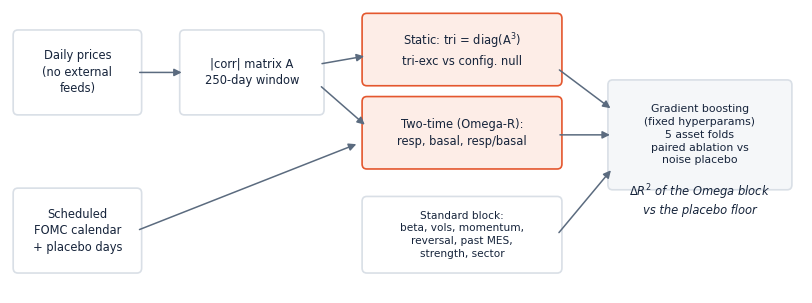
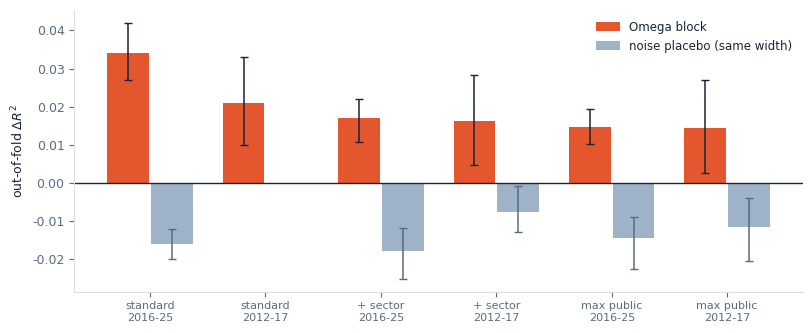
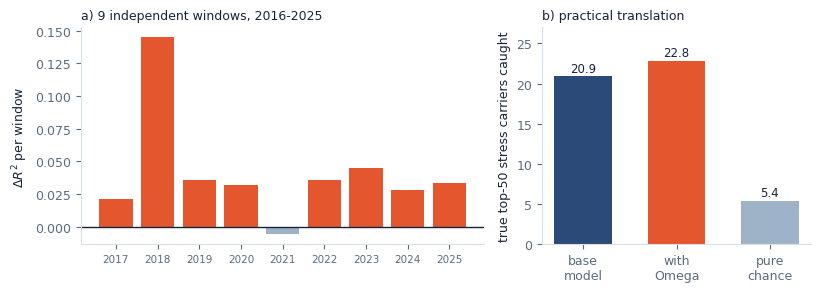

Here is the Python script that generated these plots, in order:
"""Tres figuras del preprint: pipeline, evidencia, traduccion."""
import matplotlib
matplotlib.use("Agg")
import matplotlib.pyplot as plt
from matplotlib.patches import FancyBboxPatch, FancyArrowPatch
import numpy as np

INK = "#16243B"; MUT = "#5B6B7F"; OM = "#E4572E"; NAVY = "#2C4A78"
GREY = "#9FB3C8"; LINE = "#D9DFE6"
plt.rcParams.update({"font.family": "DejaVu Sans", "font.size": 9,
                     "axes.edgecolor": LINE, "text.color": INK,
                     "axes.labelcolor": INK, "xtick.color": MUT,
                     "ytick.color": MUT})

# ---------- FIGURA 1: pipeline ----------
fig, ax = plt.subplots(figsize=(8.2, 3.1))
ax.axis("off"); ax.set_xlim(0, 100); ax.set_ylim(0, 34)

def caja(x, y, w, h, texto, fc="#FFFFFF", ec=LINE, tc=INK, fs=8.3, lw=1.2):
    ax.add_patch(FancyBboxPatch((x, y), w, h, boxstyle="round,pad=0.6",
                                fc=fc, ec=ec, lw=lw))
    ax.text(x + w/2, y + h/2, texto, ha="center", va="center",
            fontsize=fs, color=tc, linespacing=1.35)

def flecha(x1, y1, x2, y2):
    ax.add_patch(FancyArrowPatch((x1, y1), (x2, y2), arrowstyle="-|>",
                                 mutation_scale=11, color=MUT, lw=1.1))

caja(1, 22, 15, 9, "Daily prices\n(no external\nfeeds)")
caja(22, 22, 17, 9, "|corr| matrix A\n250-day window")
caja(1, 3, 15, 9, "Scheduled\nFOMC calendar\n+ placebo days")
caja(45, 25.5, 24, 7.5, "Static: tri = diag(A$^3$)\ntri-exc vs config. null", fc="#FDEDE7", ec=OM)
caja(45, 15.5, 24, 7.5, "Two-time (Omega-R):\nresp, basal, resp/basal", fc="#FDEDE7", ec=OM)
caja(45, 3, 24, 8, "Standard block:\nbeta, vols, momentum,\nreversal, past MES,\nstrength, sector", fs=7.6)
caja(76, 13, 22, 12, "Gradient boosting\n(fixed hyperparams)\n5 asset folds\npaired ablation vs\nnoise placebo", fc="#F5F7F9", fs=7.8)
flecha(16, 26.5, 22, 26.5)
flecha(39, 27.5, 45, 28.5)
flecha(39, 25, 45, 20)
flecha(16, 7.5, 44, 18)
flecha(69, 27, 76, 22)
flecha(69, 19, 76, 19)
flecha(69, 7, 76, 15)
ax.text(87, 9.5, "$\\Delta R^2$ of the Omega block\nvs the placebo floor",
        ha="center", fontsize=8.3, color=INK, style="italic")
fig.tight_layout()
fig.savefig("fig1_pipeline.png", dpi=200, bbox_inches="tight")
plt.close(fig)

# ---------- FIGURA 2: evidencia ----------
labs = ["standard\n2016-25", "standard\n2012-17", "+ sector\n2016-25",
        "+ sector\n2012-17", "max public\n2016-25", "max public\n2012-17"]
om_m = [0.034, 0.021, 0.0169, 0.0163, 0.0146, 0.0145]
om_lo = [0.027, 0.010, 0.0106, 0.0046, 0.0101, 0.0027]
om_hi = [0.042, 0.033, 0.0220, 0.0283, 0.0195, 0.0269]
pl_m = [-0.016, np.nan, -0.0179, -0.0077, -0.0146, -0.0116]
pl_lo = [-0.020, np.nan, -0.0252, -0.0129, -0.0225, -0.0206]
pl_hi = [-0.012, np.nan, -0.0119, -0.0009, -0.0089, -0.0039]

x = np.arange(6)
fig, ax = plt.subplots(figsize=(8.2, 3.4))
ax.bar(x - 0.19, om_m, 0.36, color=OM, label="Omega block")
ax.errorbar(x - 0.19, om_m,
            yerr=[np.array(om_m) - np.array(om_lo),
                  np.array(om_hi) - np.array(om_m)],
            fmt="none", ecolor=INK, elinewidth=1.1, capsize=3)
ax.bar(x + 0.19, pl_m, 0.36, color=GREY, label="noise placebo (same width)")
ax.errorbar(x + 0.19, pl_m,
            yerr=[np.nan_to_num(np.array(pl_m) - np.array(pl_lo)),
                  np.nan_to_num(np.array(pl_hi) - np.array(pl_m))],
            fmt="none", ecolor=MUT, elinewidth=1.1, capsize=3)
ax.axhline(0, color=INK, lw=1)
ax.set_xticks(x, labs, fontsize=8)
ax.set_ylabel("out-of-fold $\\Delta R^2$")
ax.legend(frameon=False, fontsize=8.5, loc="upper right")
ax.spines[["top", "right"]].set_visible(False)
fig.tight_layout()
fig.savefig("fig2_evidence.png", dpi=200, bbox_inches="tight")
plt.close(fig)

# ---------- FIGURA 3: traduccion ----------
fig, (a1, a2) = plt.subplots(1, 2, figsize=(8.2, 3.0),
                             gridspec_kw={"width_ratios": [1.5, 1]})
años = ["2017", "2018", "2019", "2020", "2021", "2022", "2023", "2024", "2025"]
dr2 = [0.021, 0.145, 0.036, 0.032, -0.006, 0.036, 0.045, 0.028, 0.033]
cols = [OM if v > 0 else GREY for v in dr2]
a1.bar(años, dr2, color=cols)
a1.axhline(0, color=INK, lw=1)
a1.set_ylabel("$\\Delta R^2$ per window")
a1.set_title("a) 9 independent windows, 2016-2025", fontsize=9, loc="left")
a1.spines[["top", "right"]].set_visible(False)
a1.tick_params(axis="x", labelsize=7.5)

a2.bar(["base\nmodel", "with\nOmega", "pure\nchance"], [20.9, 22.8, 5.4],
       color=[NAVY, OM, GREY], width=0.62)
for i, v in enumerate([20.9, 22.8, 5.4]):
    a2.text(i, v + 0.6, f"{v:.1f}", ha="center", fontsize=8.5, color=INK)
a2.set_ylabel("true top-50 stress carriers caught")
a2.set_ylim(0, 27)
a2.set_title("b) practical translation", fontsize=9, loc="left")
a2.spines[["top", "right"]].set_visible(False)
fig.tight_layout()
fig.savefig("fig3_translation.png", dpi=200, bbox_inches="tight")
plt.close(fig)
print("figuras generadas")
